Photos from the image-classification dataset "slot-classification-v1" in the GitHub repository CroquetaConQueso/EstanterIA. Its 3 classes are: anomalia, ocupado, vacio.

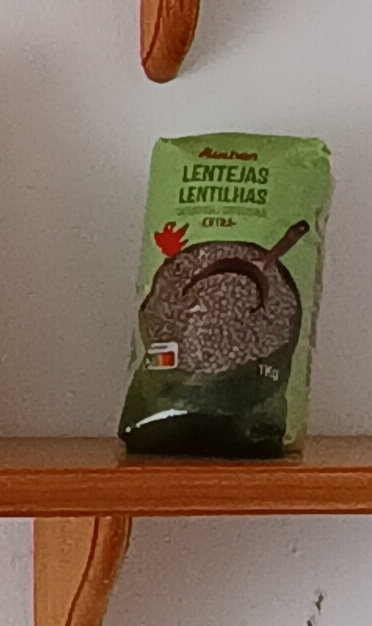
Label: ocupado

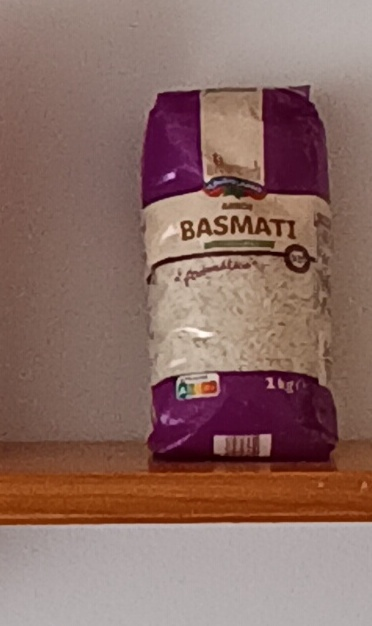
Label: ocupado

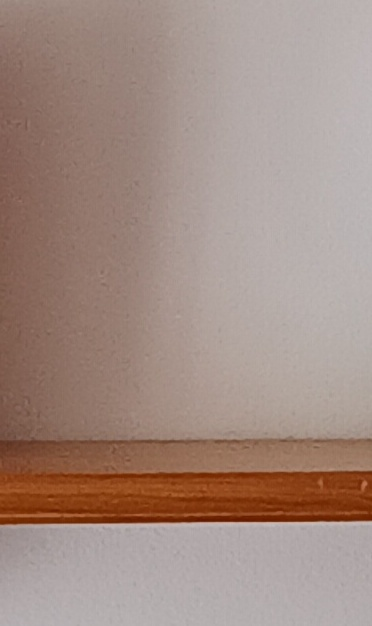
Label: vacio

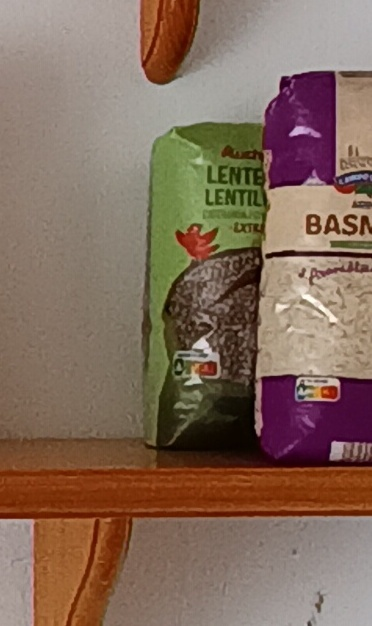
Label: anomalia

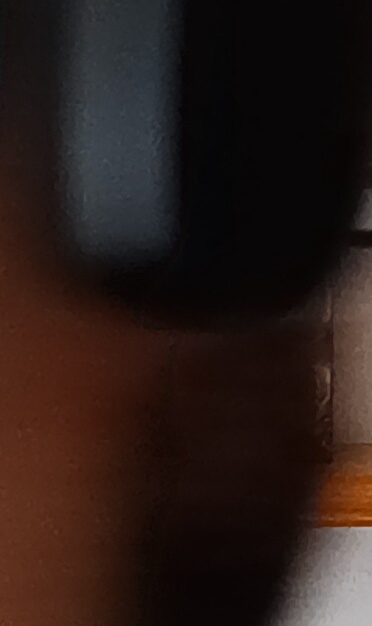
Label: ocupado

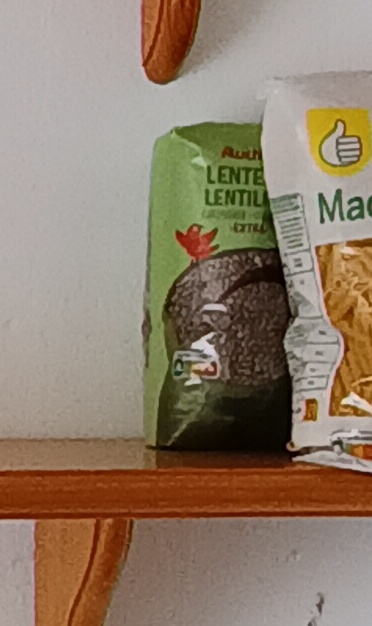
Label: anomalia
